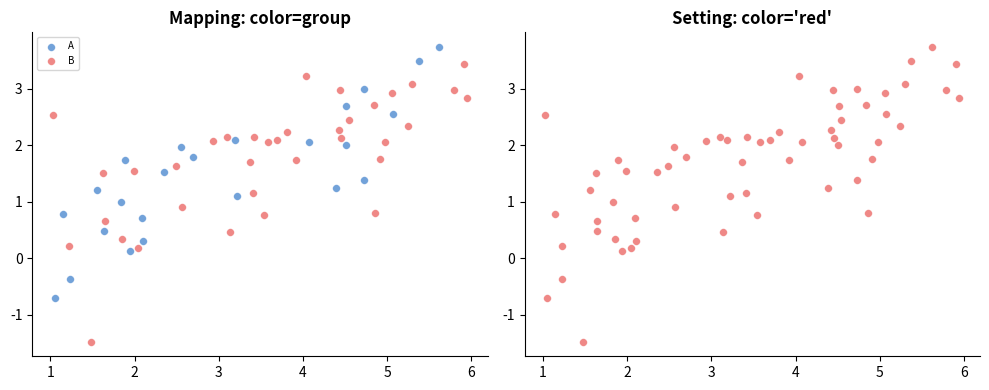
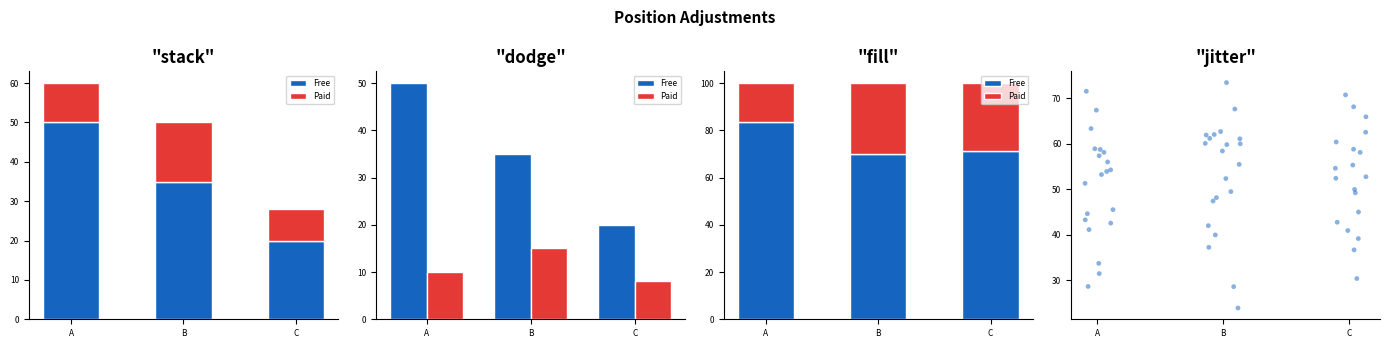
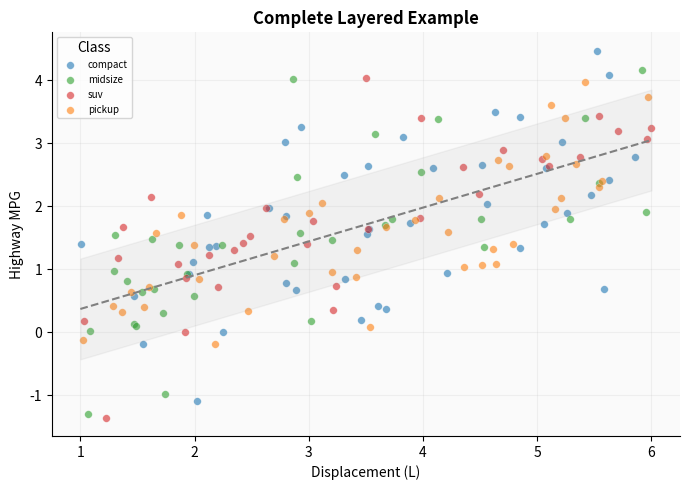

The script that saved these images, in order:
"""
Workshop 2 — Module 2: Wickham's Layered Grammar & ggplot2
Python Demonstration Script — UNYT Tirana
"""
import numpy as np, pandas as pd, matplotlib.pyplot as plt, os
os.makedirs("output", exist_ok=True)
np.random.seed(22)

# 1. MAPPING vs SETTING
x=np.random.uniform(1,6,60); y=0.5*x+np.random.normal(0,0.8,60); grp=np.random.choice(["A","B"],60)
fig,(ax1,ax2)=plt.subplots(1,2,figsize=(10,4))
for g,c in [("A","#1565C0"),("B","#E53935")]:
    mask=grp==g; ax1.scatter(x[mask],y[mask],s=30,c=c,alpha=0.6,edgecolors="white",linewidth=0.3,label=g)
ax1.legend(fontsize=7); ax1.set_title("Mapping: color=group",fontweight="bold")
ax1.spines["top"].set_visible(False); ax1.spines["right"].set_visible(False)
ax2.scatter(x,y,s=30,c="#E53935",alpha=0.6,edgecolors="white",linewidth=0.3)
ax2.set_title("Setting: color='red'",fontweight="bold")
ax2.spines["top"].set_visible(False); ax2.spines["right"].set_visible(False)
plt.tight_layout(); plt.savefig("output/mapping_vs_setting_py.png",dpi=300); plt.close()

# 2. POSITION ADJUSTMENTS
cats=["A","B","C"]; free=[50,35,20]; paid=[10,15,8]; xp=np.arange(3); w=0.35
fig,axes=plt.subplots(1,4,figsize=(14,3.5))
axes[0].bar(cats,free,0.5,label="Free",color="#1565C0",edgecolor="white")
axes[0].bar(cats,paid,0.5,bottom=free,label="Paid",color="#E53935",edgecolor="white")
axes[0].set_title('"stack"',fontweight="bold"); axes[0].legend(fontsize=6)
axes[1].bar(xp-w/2,free,w,label="Free",color="#1565C0",edgecolor="white")
axes[1].bar(xp+w/2,paid,w,label="Paid",color="#E53935",edgecolor="white")
axes[1].set_xticks(xp); axes[1].set_xticklabels(cats); axes[1].set_title('"dodge"',fontweight="bold"); axes[1].legend(fontsize=6)
tot=[f+p for f,p in zip(free,paid)]; fp=[f/t*100 for f,t in zip(free,tot)]; pp=[p/t*100 for p,t in zip(paid,tot)]
axes[2].bar(cats,fp,0.5,label="Free",color="#1565C0",edgecolor="white")
axes[2].bar(cats,pp,0.5,bottom=fp,label="Paid",color="#E53935",edgecolor="white")
axes[2].set_title('"fill"',fontweight="bold"); axes[2].legend(fontsize=6)
cj=np.random.choice(["A","B","C"],60); vj=np.random.normal(50,12,60)
xj=np.array([["A","B","C"].index(c) for c in cj])+np.random.uniform(-0.15,0.15,60)
axes[3].scatter(xj,vj,s=12,c="#1565C0",alpha=0.5,edgecolors="none"); axes[3].set_xticks([0,1,2]); axes[3].set_xticklabels(["A","B","C"])
axes[3].set_title('"jitter"',fontweight="bold")
for ax in axes: ax.tick_params(labelsize=6); ax.spines["top"].set_visible(False); ax.spines["right"].set_visible(False)
fig.suptitle("Position Adjustments",fontsize=11,fontweight="bold"); plt.tight_layout()
plt.savefig("output/positions_py.png",dpi=300); plt.close()

# 3. COMPLETE EXAMPLE
n=150; x2=np.random.uniform(1,6,n); y2=0.5*x2+np.random.normal(0,0.8,n)
cls=np.random.choice(["compact","midsize","suv","pickup"],n)
pal={"compact":"#1f77b4","midsize":"#2ca02c","suv":"#d62728","pickup":"#ff7f0e"}
fig,ax=plt.subplots(figsize=(7,5))
for c,col in pal.items():
    mask=cls==c; ax.scatter(x2[mask],y2[mask],s=30,c=col,alpha=0.6,edgecolors="white",linewidth=0.3,label=c)
m,b=np.polyfit(x2,y2,1); xs=np.linspace(1,6,50)
ax.plot(xs,m*xs+b,color="grey",linewidth=1.5,linestyle="--")
ax.fill_between(xs,m*xs+b-0.8,m*xs+b+0.8,alpha=0.08,color="grey")
ax.set_xlabel("Displacement (L)"); ax.set_ylabel("Highway MPG")
ax.set_title("Complete Layered Example",fontweight="bold")
ax.legend(fontsize=7,title="Class"); ax.spines["top"].set_visible(False); ax.spines["right"].set_visible(False)
ax.set_facecolor("#FAFAFA"); ax.grid(alpha=0.15); plt.tight_layout()
plt.savefig("output/complete_py.png",dpi=300); plt.close()

print("All W02-M02 Python plots saved")
